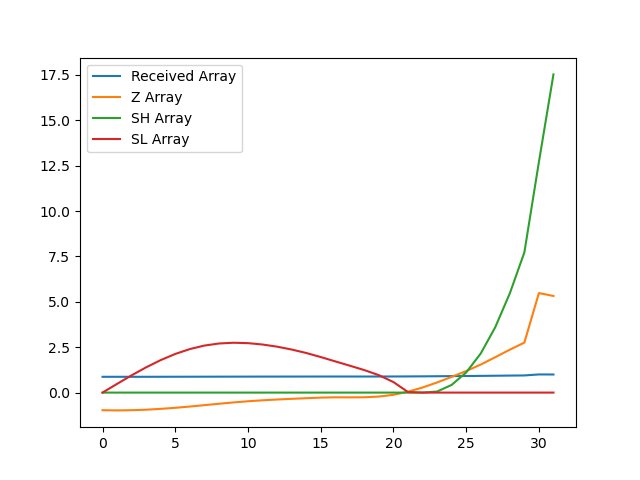

The table this chart was drawn from, first rows:
, index, year, val, Received Array, Z Array, SH Array, SL Array
0, 18242, 1990, 9367, 0.8702, -0.971, 0.0, 0.0
1, 18245, 1991, 9365, 0.87, -0.9809, 0.0, 0.4809
2, 18248, 1992, 9367, 0.8702, -0.9705, 0.0, 0.9514
3, 18251, 1993, 9373, 0.8708, -0.942, 0.0, 1.393
4, 18254, 1994, 9383, 0.8717, -0.8972, 0.0, 1.791
5, 18257, 1995, 9396, 0.8729, -0.8379, 0.0, 2.129
6, 18260, 1996, 9411, 0.8743, -0.7687, 0.0, 2.397
7, 18263, 1997, 9427, 0.8758, -0.6927, 0.0, 2.59
8, 18266, 1998, 9444, 0.8774, -0.6144, 0.0, 2.704
9, 18269, 1999, 9460, 0.8788, -0.5414, 0.0, 2.746
10, 18272, 2000, 9474, 0.8801, -0.478, 0.0, 2.724
11, 18275, 2001, 9485, 0.8812, -0.4246, 0.0, 2.648
12, 18278, 2002, 9495, 0.8821, -0.3808, 0.0, 2.529
13, 18281, 2003, 9503, 0.8828, -0.3432, 0.0, 2.372
14, 18284, 2004, 9510, 0.8835, -0.3097, 0.0, 2.182
15, 18287, 2005, 9517, 0.8842, -0.2766, 0.0, 1.959
16, 18290, 2006, 9521, 0.8845, -0.2597, 0.0, 1.718
17, 18293, 2007, 9520, 0.8844, -0.2628, 0.0, 1.481
18, 18296, 2008, 9521, 0.8845, -0.258, 0.0, 1.239
19, 18299, 2009, 9530, 0.8853, -0.219, 0.0, 0.9582
20, 18302, 2010, 9551, 0.8873, -0.121, 0.0, 0.5792
21, 18305, 2011, 9588, 0.8907, 0.04884, 0.0, 0.03036
22, 18308, 2012, 9638, 0.8953, 0.2798, 0.0, 0.0
23, 18311, 2013, 9698, 0.9009, 0.5576, 0.05759, 0.0
24, 18314, 2014, 9765, 0.9071, 0.8657, 0.4233, 0.0
25, 18317, 2015, 9834, 0.9136, 1.187, 1.11, 0.0
26, 18320, 2016, 9912, 0.9208, 1.544, 2.154, 0.0
27, 18323, 2017, 9999, 0.9289, 1.949, 3.603, 0.0
28, 18326, 2018, 10089, 0.9373, 2.364, 5.467, 0.0
29, 18329, 2019, 10174, 0.9451, 2.755, 7.722, 0.0
30, 18332, 2020, 10764, 1.0, 5.483, 12.7, 0.0
31, 18335, 2021, 10730, 0.9968, 5.323, 17.53, 0.0
